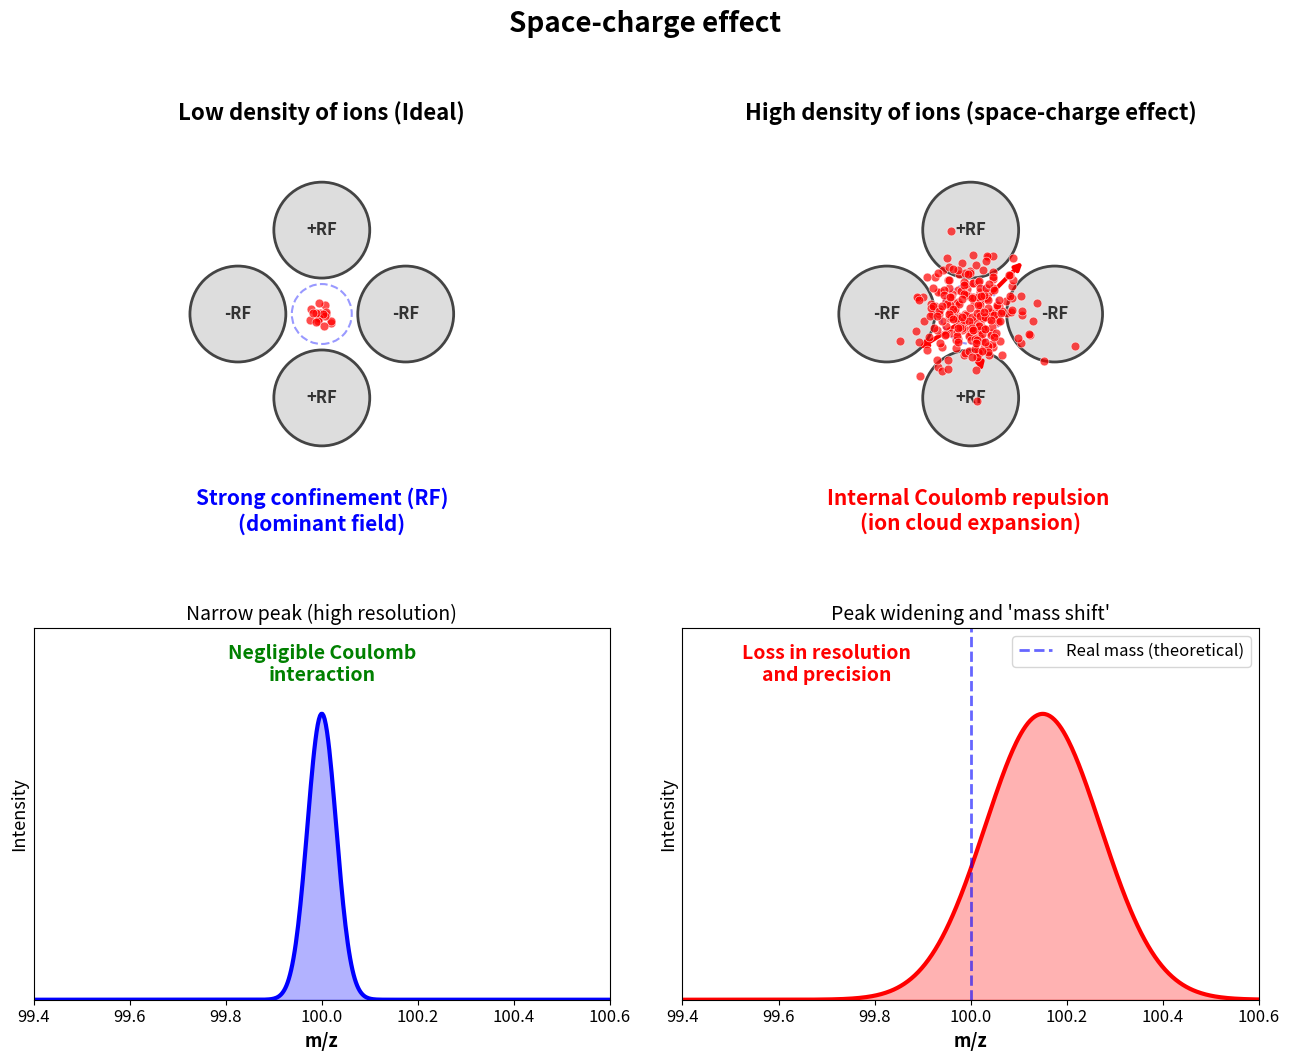

Generate this figure with matplotlib:
import matplotlib.pyplot as plt
import numpy as np
import matplotlib.patches as patches

FS_SUPTITLE = 20
FS_TITLE = 16
FS_LABEL = 13
FS_ANNOT_BIG = 14
FS_ANNOT_SMALL = 12
FS_BASE_ANNOT = 15

def draw_quadrupole_rods(ax):
    r = 0.8
    offset = 1.4
    rod_color = "#dddddd"
    edge_color = "#444444"

    rods = [
        patches.Circle((0, offset), r, facecolor=rod_color, edgecolor=edge_color, lw=2),
        patches.Circle(
            (0, -offset), r, facecolor=rod_color, edgecolor=edge_color, lw=2
        ),
        patches.Circle(
            (-offset, 0), r, facecolor=rod_color, edgecolor=edge_color, lw=2
        ),
        patches.Circle((offset, 0), r, facecolor=rod_color, edgecolor=edge_color, lw=2),
    ]
    for rod in rods:
        ax.add_patch(rod)

    ax.text(
        0,
        offset,
        "+RF",
        ha="center",
        va="center",
        fontsize=FS_ANNOT_SMALL,
        weight="bold",
        color="#333333",
    )
    ax.text(
        0,
        -offset,
        "+RF",
        ha="center",
        va="center",
        fontsize=FS_ANNOT_SMALL,
        weight="bold",
        color="#333333",
    )
    ax.text(
        -offset,
        0,
        "-RF",
        ha="center",
        va="center",
        fontsize=FS_ANNOT_SMALL,
        weight="bold",
        color="#333333",
    )
    ax.text(
        offset,
        0,
        "-RF",
        ha="center",
        va="center",
        fontsize=FS_ANNOT_SMALL,
        weight="bold",
        color="#333333",
    )

    ax.set_xlim(-3.1, 3.1)
    ax.set_ylim(-3.1, 3.1)
    ax.axis("off")
    ax.set_aspect("equal")

def draw_ions(ax, n_ions, spread, color="red"):
    np.random.seed(42)
    x = np.random.normal(0, spread, n_ions)
    y = np.random.normal(0, spread, n_ions)
    ax.scatter(
        x, y, color=color, alpha=0.7, s=40, edgecolors="white", linewidth=0.5, zorder=10
    )
    confinement = patches.Circle(
        (0, 0), 0.5, fill=False, edgecolor="blue", linestyle="--", alpha=0.4, lw=1.5
    )
    ax.add_patch(confinement)

def draw_spectrum(ax, mu, sigma, title, color="blue", y_limit=1.25):
    x = np.linspace(99.4, 100.6, 500)
    y = (1 / (sigma * np.sqrt(2 * np.pi))) * np.exp(-0.5 * ((x - mu) / sigma) ** 2)
    y = y / max(y)

    ax.plot(x, y, color=color, lw=3)
    ax.fill_between(x, y, color=color, alpha=0.3)

    ax.set_xlabel("m/z", fontsize=FS_LABEL, weight="bold")
    ax.set_ylabel("Intensity", fontsize=FS_LABEL)
    ax.set_title(title, fontsize=FS_TITLE - 2)

    ax.set_yticks([])
    ax.set_ylim(0, y_limit)
    ax.set_xlim(99.4, 100.6)
    ax.tick_params(axis="x", labelsize=FS_ANNOT_SMALL)

fig = plt.figure(figsize=(13, 11))
fig.suptitle(
    "Space-charge effect", fontsize=FS_SUPTITLE, weight="bold", y=0.99
)

# Left side: Ideal case
ax1 = fig.add_subplot(2, 2, 1)
draw_quadrupole_rods(ax1)
draw_ions(ax1, n_ions=20, spread=0.1)
ax1.set_title("Low density of ions (Ideal)", fontsize=FS_TITLE, weight="bold")

ax1.text(
    0,
    -2.9,
    "Strong confinement (RF)\n(dominant field)",
    ha="center",
    va="top",
    color="blue",
    fontsize=FS_BASE_ANNOT,
    weight="bold",
)

ax2 = fig.add_subplot(2, 2, 3)
draw_spectrum(
    ax2, mu=100.0, sigma=0.03, title="Narrow peak (high resolution)", y_limit=1.3
)

ax2.text(
    100.0,
    1.1,
    "Negligible Coulomb\ninteraction",
    ha="center",
    va="bottom",
    fontsize=FS_ANNOT_BIG,
    color="green",
    weight="bold",
)

# Right side: Space-charge effect
ax3 = fig.add_subplot(2, 2, 2)
draw_quadrupole_rods(ax3)
draw_ions(ax3, n_ions=250, spread=0.45)
ax3.set_title(
    "High density of ions (space-charge effect)", fontsize=FS_TITLE, weight="bold"
)

ax3.annotate(
    "",
    xy=(0.9, 0.9),
    xytext=(0.1, 0.1),
    arrowprops=dict(arrowstyle="->", color="red", lw=3),
)
ax3.annotate(
    "",
    xy=(-0.9, -0.6),
    xytext=(-0.1, -0.1),
    arrowprops=dict(arrowstyle="->", color="red", lw=3),
)
ax3.annotate(
    "",
    xy=(0.2, -1.0),
    xytext=(0.0, -0.1),
    arrowprops=dict(arrowstyle="->", color="red", lw=3),
)

ax3.text(
    0,
    -2.9,
    "Internal Coulomb repulsion \n(ion cloud expansion)",
    ha="center",
    va="top",
    color="red",
    fontsize=FS_BASE_ANNOT,
    weight="bold",
)

ax4 = fig.add_subplot(2, 2, 4)
draw_spectrum(
    ax4,
    mu=100.15,
    sigma=0.12,
    title="Peak widening and 'mass shift'",
    color="red",
    y_limit=1.3,
)

ax4.axvline(
    100.0,
    color="blue",
    linestyle="--",
    alpha=0.6,
    lw=2,
    label="Real mass (theoretical)",
)

ax4.legend(loc="upper right", fontsize=FS_ANNOT_SMALL)

ax4.text(
    99.7,
    1.1,
    "Loss in resolution\nand precision",
    ha="center",
    va="bottom",
    fontsize=FS_ANNOT_BIG,
    color="red",
    weight="bold",
)

plt.tight_layout(rect=[0, 0.03, 1, 0.96], h_pad=5.0, w_pad=2.0)
plt.show()
